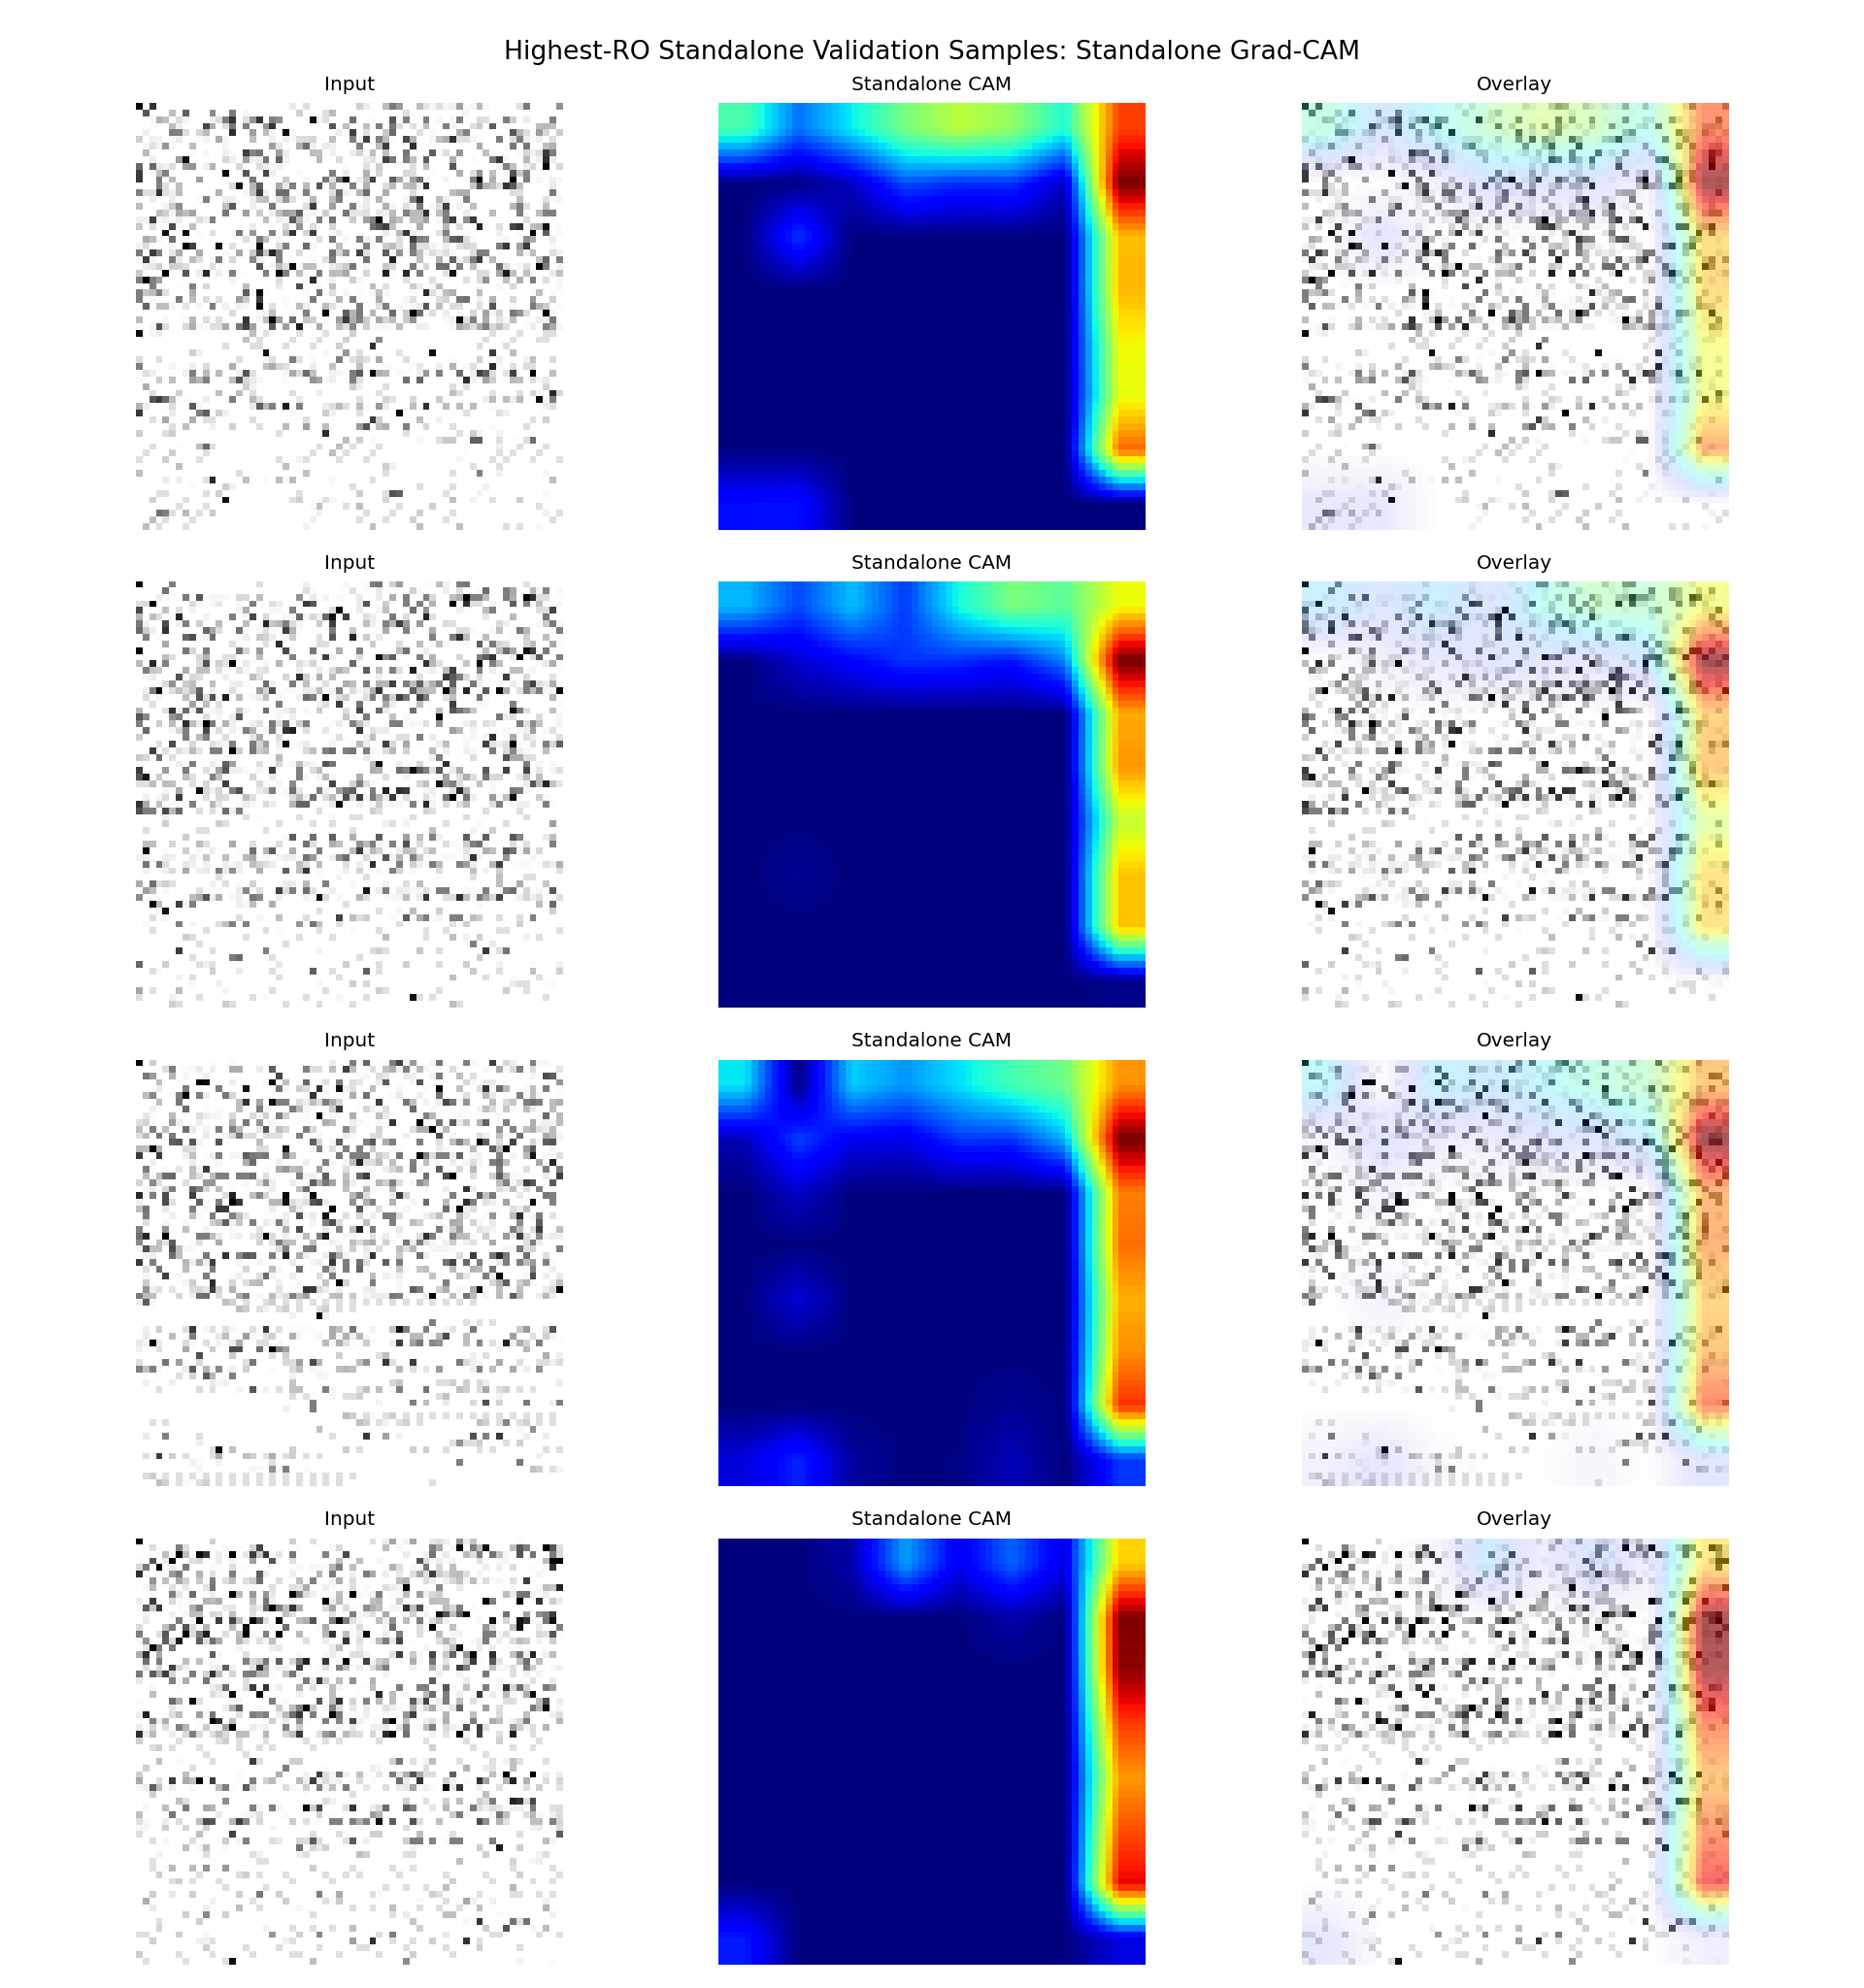

The file beside this chart, header and first rows:
sample_id, app_name, ro_count, probability, predicted_label, correct, split, target_class, target_layer
it1_S074, ro_22000, 22000, 0.6188, 1, True, fold_0, standalone, conv2
it2_S013, ro_21000, 21000, 0.5813, 1, True, fold_0, standalone, conv2
it2_S042, ro_20000, 20000, 0.5622, 1, True, fold_0, standalone, conv2
it1_S027, ro_19000, 19000, 0.5964, 1, True, fold_0, standalone, conv2
